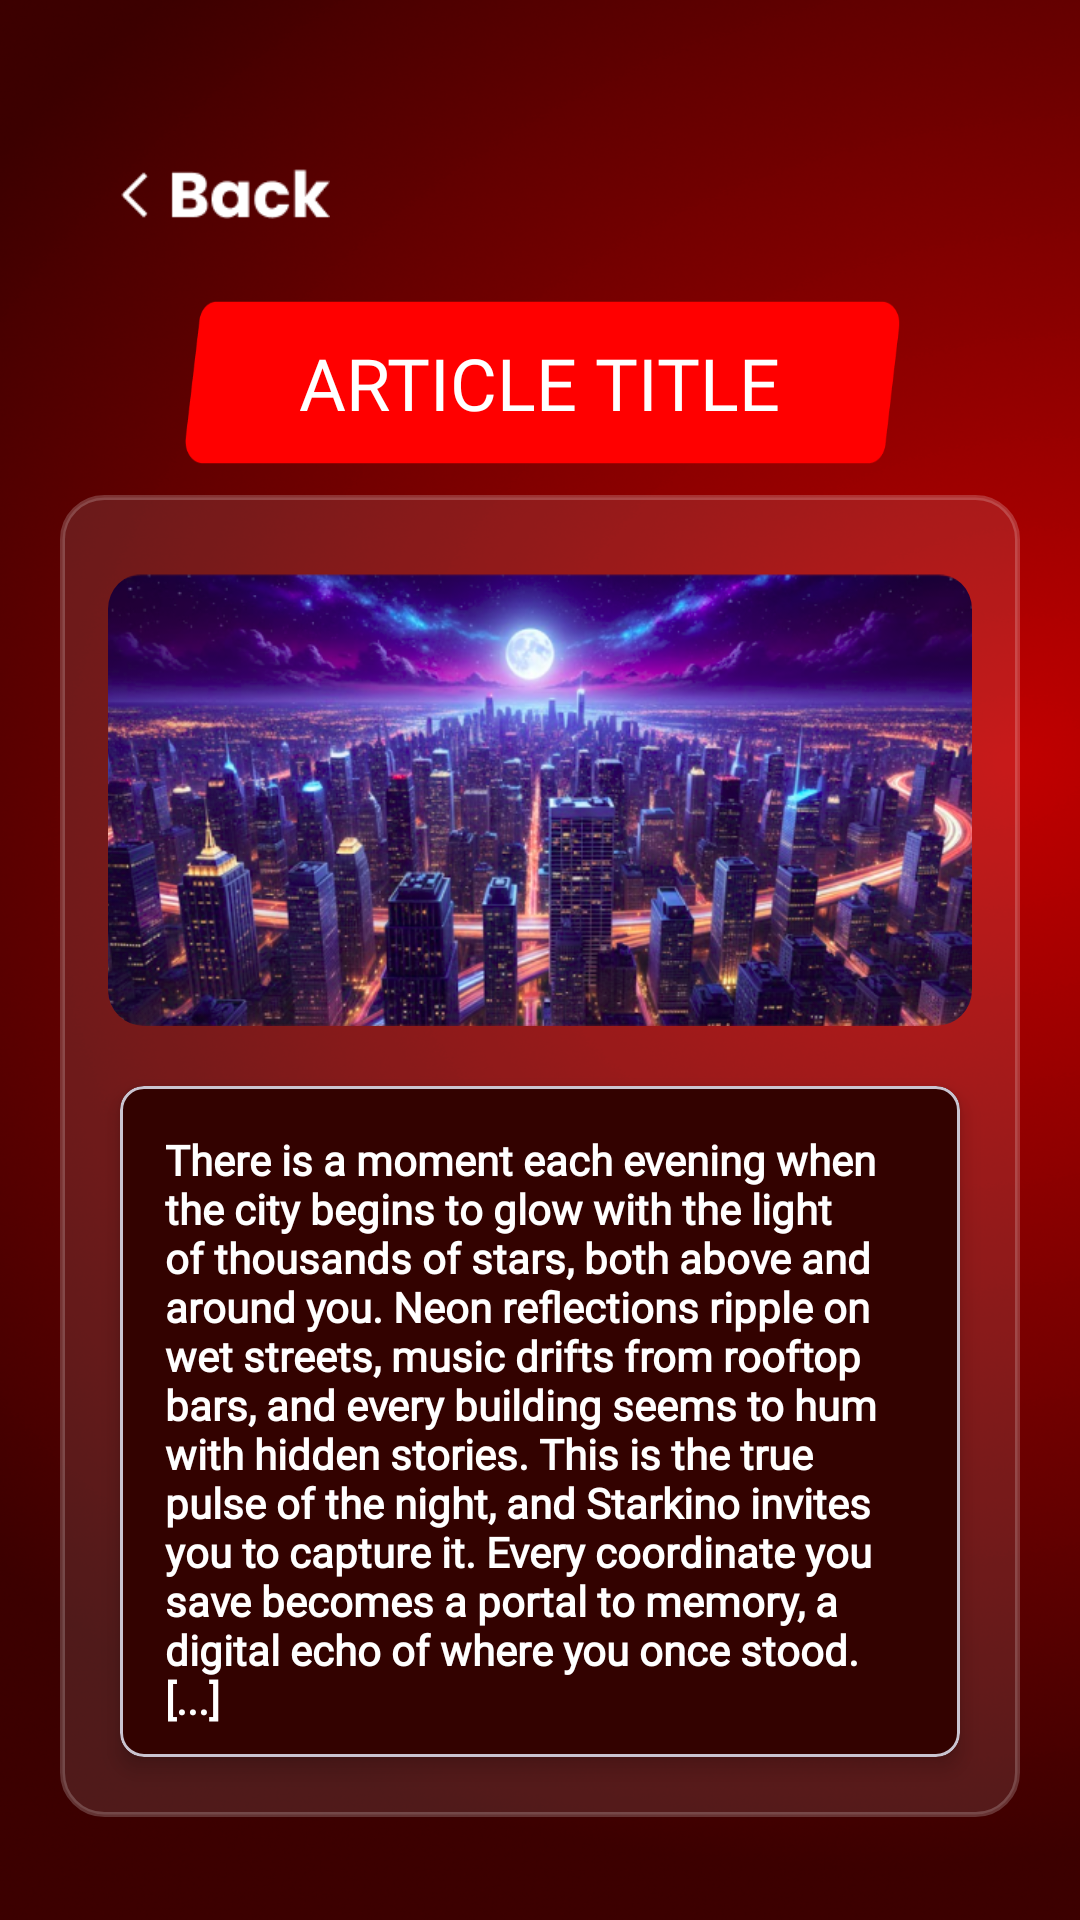

This screen was rendered from an Android layout file. Write that file and the resources it references.
<!-- AndroidManifest.xml: application theme Theme.Starkino -->
<!-- res/layout/fragment_star_article_detail.xml -->
<ScrollView xmlns:android="http://schemas.android.com/apk/res/android"
    android:layout_width="match_parent"
    android:layout_height="match_parent"
    xmlns:app="http://schemas.android.com/apk/res-auto"
    xmlns:tools="http://schemas.android.com/tools"
    android:background="@drawable/background_star_notes_detail"
    tools:context=".presentation.ui.stararticle.StarArticleFragment">

    <LinearLayout
        android:layout_width="match_parent"
        android:layout_height="wrap_content"
        android:orientation="vertical">

        <ImageView
            android:id="@+id/btn_back"
            android:layout_width="70dp"
            android:layout_height="30dp"
            android:layout_marginStart="40dp"
            android:layout_marginTop="50dp"
            android:src="@drawable/btn_back" />

        <FrameLayout
            android:id="@+id/img_header"
            android:layout_marginTop="20dp"
            android:layout_width="match_parent"
            android:paddingHorizontal="15dp"
            android:layout_height="55dp"
            android:layout_marginHorizontal="60dp"
            android:contentDescription="@string/article_cover_content_description"
            android:scaleType="centerInside"
            android:background="@drawable/title_article_bg">

            <TextView
                android:id="@+id/articleTitle"
                android:layout_width="wrap_content"
                android:layout_height="wrap_content"
                android:text="Article title"
                android:maxLines="1"
                android:ellipsize="end"
                android:textColor="@color/white"
                android:textSize="24sp"
                android:textAllCaps="true"
                android:fontFamily="@font/poppins_extrabold"
                android:layout_gravity="center"/>
        </FrameLayout>

        
        <LinearLayout
            android:layout_width="match_parent"
            android:layout_marginHorizontal="20dp"
            android:layout_height="wrap_content"
            android:layout_gravity="center_horizontal"
            android:paddingTop="10dp"
            android:layout_marginTop="10dp"
            android:paddingBottom="10dp"
            android:background="@drawable/round_item1"
            android:layout_marginBottom="10dp"
            android:orientation="vertical">

            <com.google.android.material.imageview.ShapeableImageView
                android:id="@+id/img_cover"
                android:layout_width="match_parent"
                android:layout_height="151dp"
                android:layout_marginHorizontal="16dp"
                android:layout_marginTop="16dp"
                android:scaleType="centerCrop"
                android:src="@drawable/img_article"
                app:shapeAppearanceOverlay="@style/Rounded12Shape" />

            <com.google.android.material.card.MaterialCardView
                android:layout_width="match_parent"
                android:layout_height="match_parent"
                android:layout_marginHorizontal="20dp"
                android:layout_marginTop="20dp"
                app:cardBackgroundColor="#330200"
                app:cardCornerRadius="8dp"
                android:layout_marginBottom="10dp"
                app:cardElevation="4dp">

                
                <ScrollView
                    android:layout_width="match_parent"
                    android:layout_height="wrap_content"
                    android:paddingTop="15dp"
                    android:paddingBottom="10dp">

                    <TextView
                        android:id="@+id/txt_content"
                        android:layout_width="match_parent"
                        android:layout_height="wrap_content"
                        android:paddingHorizontal="15dp"
                        android:fontFamily="@font/montserrat_bold"
                        android:text="There is a moment each evening when the city begins to glow with the light of thousands of stars, both above and around you. Neon reflections ripple on wet streets, music drifts from rooftop bars, and every building seems to hum with hidden stories. This is the true pulse of the night, and Starkino invites you to capture it. Every coordinate you save becomes a portal to memory, a digital echo of where you once stood. [...]"
                        android:textColor="#FFFFFF"
                        android:textStyle="bold" />
                </ScrollView>

            </com.google.android.material.card.MaterialCardView>
        </LinearLayout>

    </LinearLayout>

</ScrollView>
<!-- resources referenced by this layout -->
<resources>
  <color name="white">#FFFFFFFF</color>
  <!-- drawable background_star_notes_detail: png bitmap (drawable, 513224 bytes) -->
  <!-- drawable btn_back: png bitmap (drawable, 1365 bytes) -->
  <!-- drawable img_article: png bitmap (drawable, 497382 bytes) -->
  <!-- drawable round_item1 (drawable) -->
  <?xml version="1.0" encoding="utf-8"?>
  <shape xmlns:android="http://schemas.android.com/apk/res/android">
      <solid android:color="#4FFFFFFF" />
      <corners android:radius="14dp" />
      <solid android:color="#1AFFFFFF"/>
      <stroke
          android:width="1.5dp"
          android:color="#33FFFFFF"/>
  </shape>
  <!-- drawable title_article_bg: png bitmap (drawable, 2566 bytes) -->
  <string name="article_cover_content_description">Article cover preview</string>
  <style name="Rounded12Shape">
          <item name="cornerFamily">rounded</item>
          <item name="cornerSize">12dp</item>
      </style>
  <style name="Theme.Starkino" parent="Base.Theme.Starkino" />
  <style name="Base.Theme.Starkino" parent="Theme.Material3.DayNight.NoActionBar">
          
          
      </style>
</resources>
